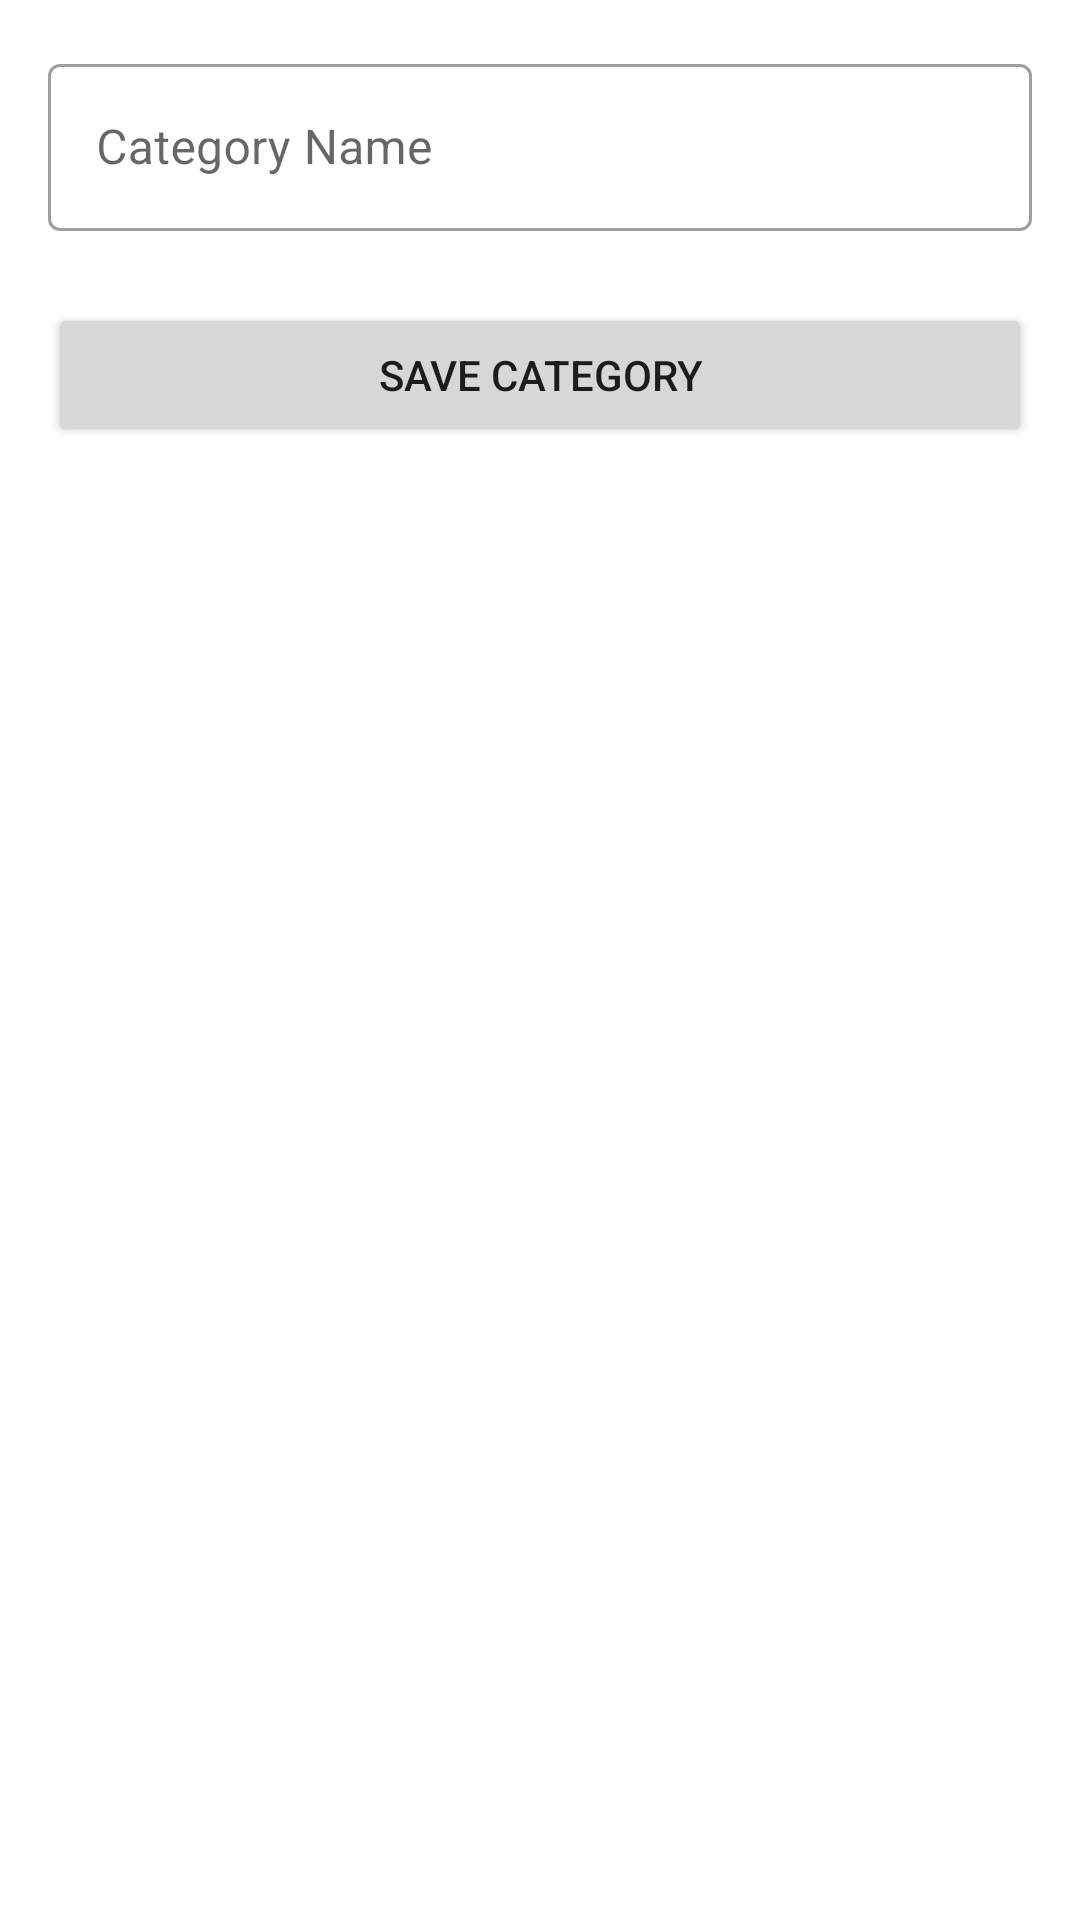

Write the Android layout XML for this screen, with the resource values it uses.
<!-- AndroidManifest.xml: application theme Theme.SandhyasBeautyServices -->
<!-- res/layout/fragment_add_edit_category.xml -->
<?xml version="1.0" encoding="utf-8"?>
<androidx.constraintlayout.widget.ConstraintLayout xmlns:android="http://schemas.android.com/apk/res/android"
    xmlns:app="http://schemas.android.com/apk/res-auto"
    android:layout_width="match_parent"
    android:layout_height="match_parent" >

    <com.google.android.material.textfield.TextInputLayout
        android:id="@+id/ev_category_name"
        style="@style/Widget.MaterialComponents.TextInputLayout.OutlinedBox"
        android:layout_width="match_parent"
        android:layout_height="wrap_content"
        android:layout_margin="16dp"
        android:hint="Category Name"
        app:layout_constraintStart_toStartOf="parent"
        app:layout_constraintTop_toTopOf="parent">

        <com.google.android.material.textfield.TextInputEditText
            android:layout_width="match_parent"
            android:layout_height="wrap_content"
            android:inputType="textCapWords"
            android:longClickable="false" />

    </com.google.android.material.textfield.TextInputLayout>


    <Button
        android:id="@+id/btnAddCategory"
        android:layout_width="0dp"
        android:layout_height="wrap_content"
        android:layout_marginStart="16dp"
        android:layout_marginTop="24dp"
        android:layout_marginEnd="16dp"
        android:text="Save Category"
        app:layout_constraintTop_toBottomOf="@id/ev_category_name"
        app:layout_constraintStart_toStartOf="parent"
        app:layout_constraintEnd_toEndOf="parent" />

</androidx.constraintlayout.widget.ConstraintLayout>
<!-- resources referenced by this layout -->
<resources>
  <style name="Theme.SandhyasBeautyServices" parent="Base.Theme.SandhyasBeautyServices" />
  <style name="Base.Theme.SandhyasBeautyServices" parent="Theme.MaterialComponents.Light.NoActionBar">
          
          
          <item name="android:windowOptOutEdgeToEdgeEnforcement" tools:ignore="NewApi">true</item>
      </style>
</resources>
